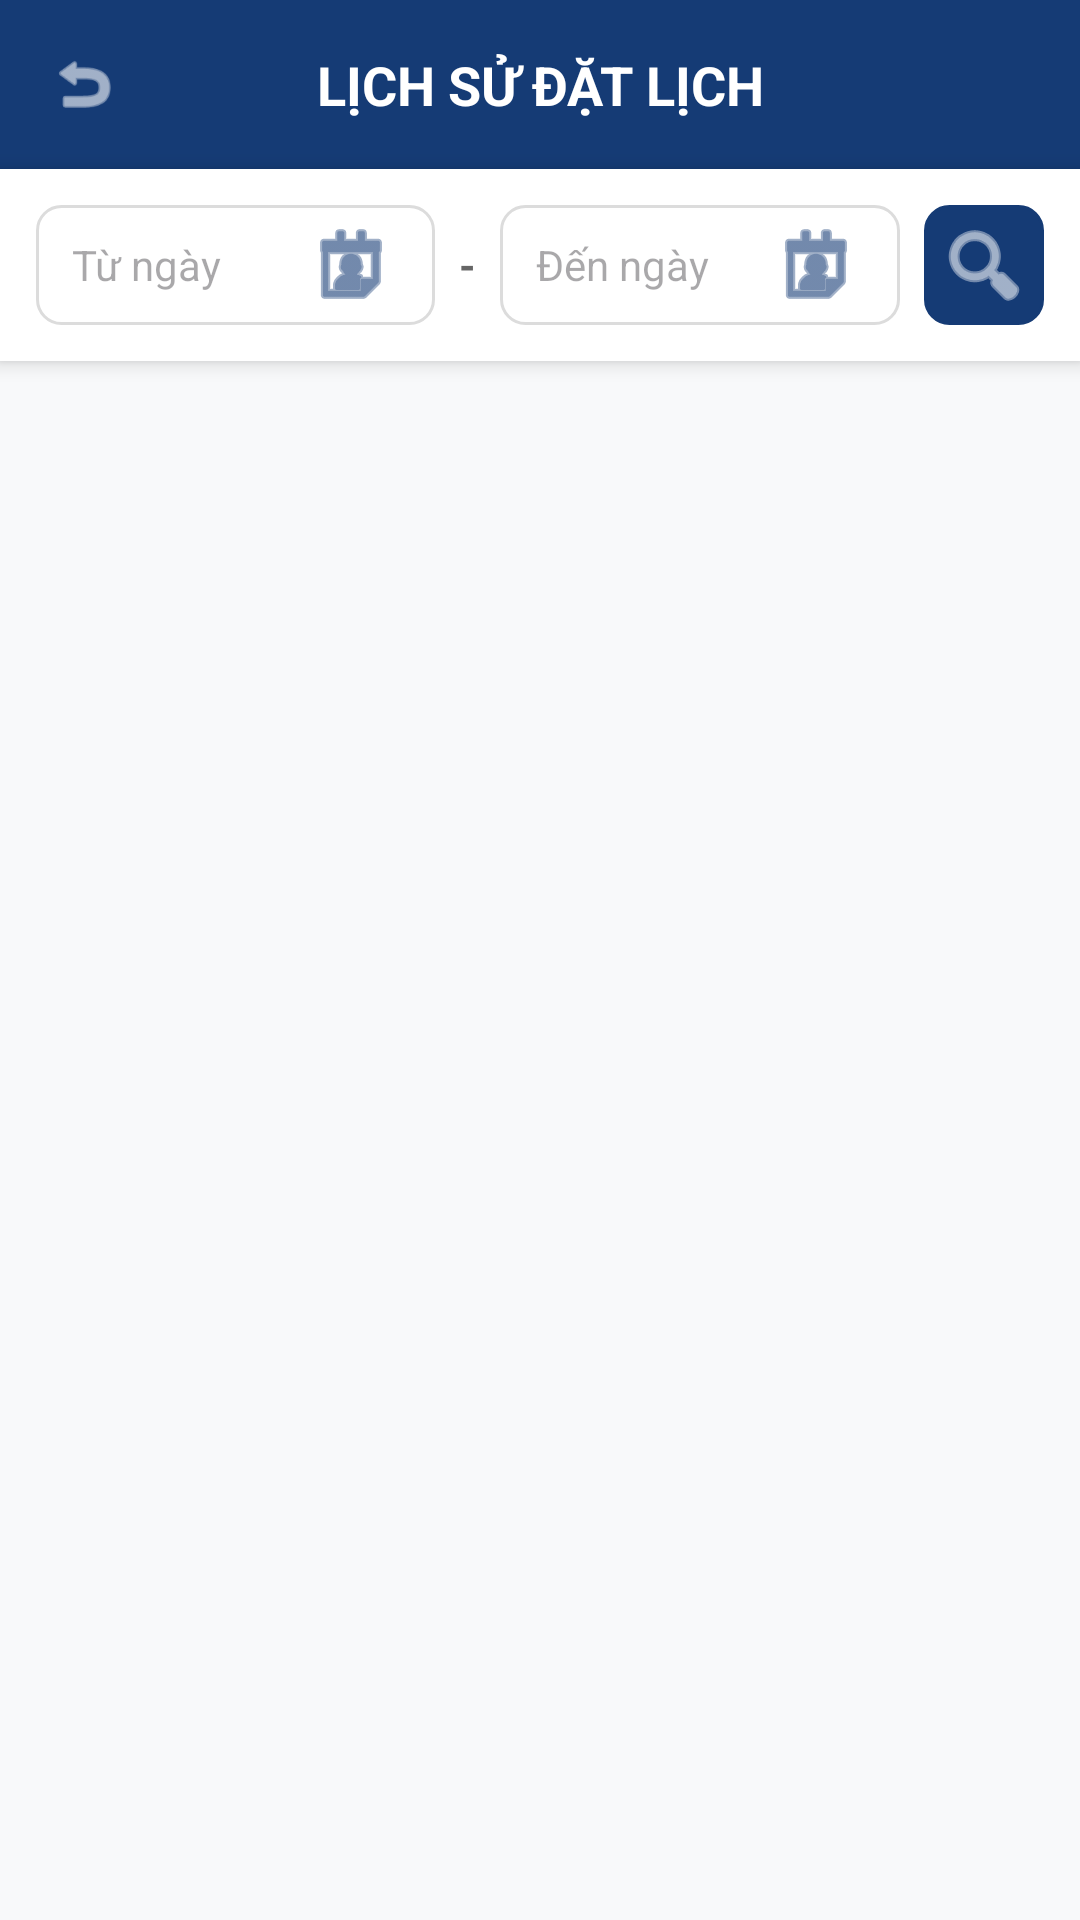

This screen was rendered from an Android layout file. Write that file and the resources it references.
<!-- AndroidManifest.xml: application theme Theme.QuanLyDatLich -->
<!-- res/layout/activity_history.xml -->
<?xml version="1.0" encoding="utf-8"?>
<LinearLayout xmlns:android="http://schemas.android.com/apk/res/android"
    xmlns:app="http://schemas.android.com/apk/res-auto"
    android:id="@+id/main"
    android:layout_width="match_parent"
    android:layout_height="match_parent"
    android:background="#F8F9FA"
    android:orientation="vertical">

    <LinearLayout
        android:layout_width="match_parent"
        android:layout_height="wrap_content"
        android:background="#153B75"
        android:gravity="center_vertical"
        android:orientation="horizontal"
        android:padding="16dp">

        <ImageView
            android:id="@+id/btnBackHistory"
            android:layout_width="24dp"
            android:layout_height="24dp"
            android:src="@android:drawable/ic_menu_revert"
            app:tint="#FFFFFF" />

        <TextView
            android:layout_width="0dp"
            android:layout_height="wrap_content"
            android:layout_marginEnd="24dp"
            android:layout_weight="1"
            android:gravity="center"
            android:text="LỊCH SỬ ĐẶT LỊCH"
            android:textColor="#FFFFFF"
            android:textSize="18sp"
            android:textStyle="bold" />
    </LinearLayout>

    <LinearLayout
        android:layout_width="match_parent"
        android:layout_height="wrap_content"
        android:background="#FFFFFF"
        android:elevation="4dp"
        android:gravity="center_vertical"
        android:orientation="horizontal"
        android:padding="12dp">

        <TextView
            android:id="@+id/tvStartDate"
            android:layout_width="0dp"
            android:layout_height="40dp"
            android:layout_weight="1"
            android:background="@drawable/bg_edittext"
            android:gravity="center_vertical"
            android:hint="Từ ngày"
            android:paddingHorizontal="12dp"
            android:textColor="#333333"
            android:textSize="14sp"
            app:drawableEndCompat="@android:drawable/ic_menu_my_calendar"
            app:drawableTint="#153B75" />

        <TextView
            android:layout_width="wrap_content"
            android:layout_height="wrap_content"
            android:layout_marginHorizontal="8dp"
            android:text="-"
            android:textColor="#666666"
            android:textStyle="bold" />

        <TextView
            android:id="@+id/tvEndDate"
            android:layout_width="0dp"
            android:layout_height="40dp"
            android:layout_weight="1"
            android:background="@drawable/bg_edittext"
            android:gravity="center_vertical"
            android:hint="Đến ngày"
            android:paddingHorizontal="12dp"
            android:textColor="#333333"
            android:textSize="14sp"
            app:drawableEndCompat="@android:drawable/ic_menu_my_calendar"
            app:drawableTint="#153B75" />

        <ImageButton
            android:id="@+id/btnFilterDate"
            android:layout_width="40dp"
            android:layout_height="40dp"
            android:layout_marginStart="8dp"
            android:background="@drawable/bg_edittext"
            android:backgroundTint="#153B75"
            android:src="@android:drawable/ic_menu_search"
            app:tint="#FFFFFF" />
    </LinearLayout>

    <androidx.recyclerview.widget.RecyclerView
        android:id="@+id/rvHistory"
        android:layout_width="match_parent"
        android:layout_height="0dp"
        android:layout_weight="1"
        android:clipToPadding="false"
        android:paddingVertical="8dp" />

</LinearLayout>
<!-- resources referenced by this layout -->
<resources>
  <!-- drawable bg_edittext (drawable) -->
  <?xml version="1.0" encoding="utf-8"?>
  <shape xmlns:android="http://schemas.android.com/apk/res/android">
      <solid android:color="#FFFFFF" />
      <stroke android:width="1dp" android:color="#DCDCDC" />
      <corners android:radius="8dp" />
  </shape>
  <style name="Theme.QuanLyDatLich" parent="Base.Theme.QuanLyDatLich" />
  <style name="Base.Theme.QuanLyDatLich" parent="Theme.Material3.DayNight.NoActionBar">
          
          
      </style>
</resources>
